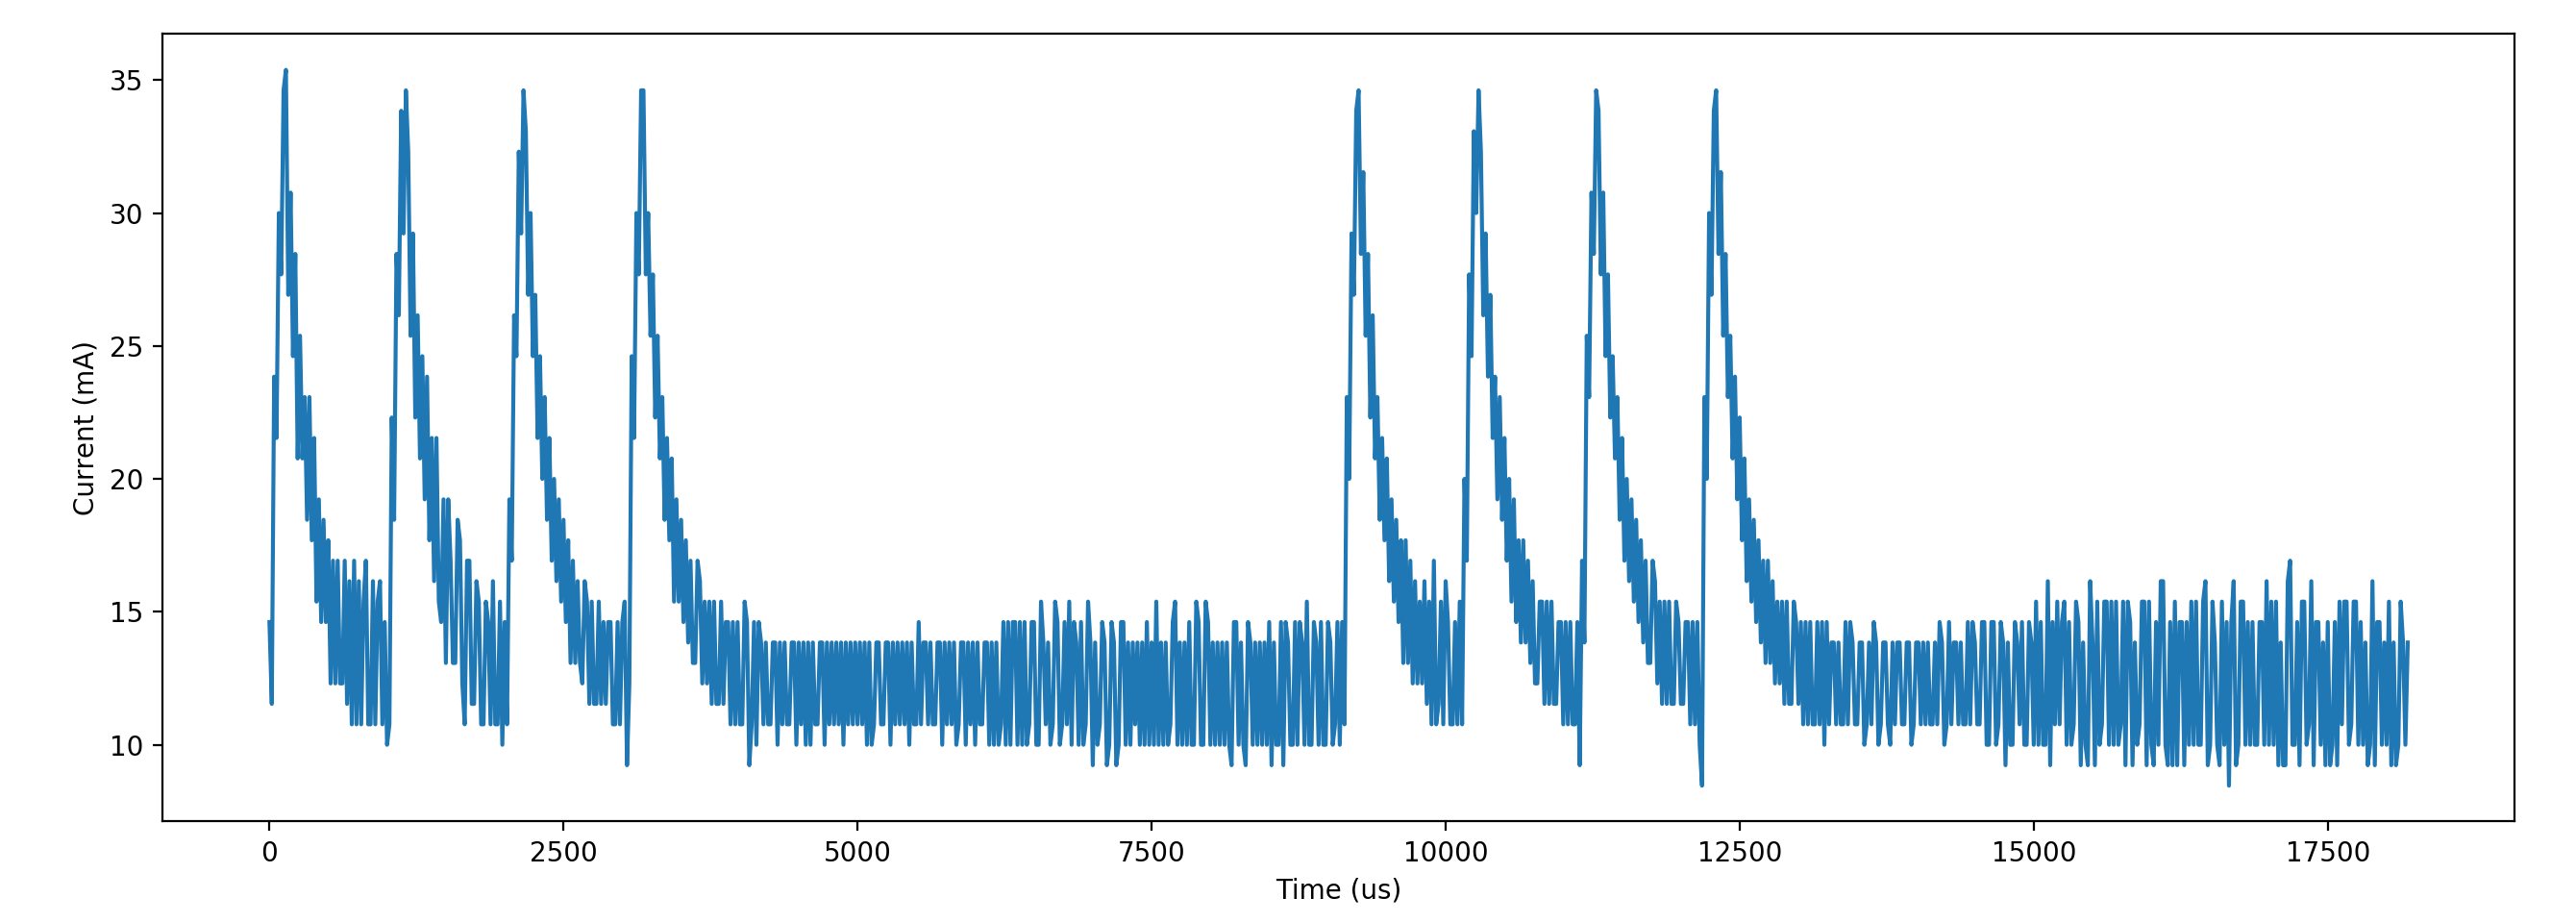

The table this chart was drawn from, first rows:
CH1, Start, Increment, 
Volt, -1.64800e-02, 2.00000e-05
1.52e-01, 
1.20e-01, 
2.48e-01, 
2.24e-01, 
3.12e-01, 
2.88e-01, 
3.60e-01, 
3.68e-01, 
2.80e-01, 
3.20e-01, 
2.56e-01, 
2.96e-01, 
2.16e-01, 
2.64e-01, 
2.16e-01, 
2.40e-01, 
1.92e-01, 
2.40e-01, 
1.84e-01, 
2.24e-01, 
1.60e-01, 
2.00e-01, 
1.52e-01, 
1.92e-01, 
1.52e-01, 
1.84e-01, 
1.28e-01, 
1.76e-01, 
1.28e-01, 
1.76e-01, 
1.28e-01, 
1.28e-01, 
1.76e-01, 
1.20e-01, 
1.68e-01, 
1.12e-01, 
1.76e-01, 
1.12e-01, 
1.68e-01, 
1.12e-01, 
1.60e-01, 
1.76e-01, 
1.12e-01, 
1.12e-01, 
1.68e-01, 
1.12e-01, 
1.60e-01, 
1.68e-01, 
1.12e-01, 
1.52e-01, 
1.04e-01, 
1.12e-01, 
2.32e-01, 
1.92e-01, 
2.96e-01, 
2.72e-01, 
3.52e-01, 
3.04e-01, 
3.60e-01, 
... 851 more rows
